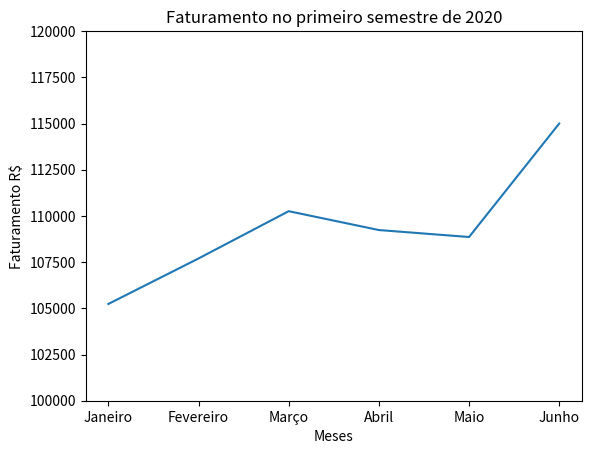

Python code for this plot:
# importando matplolib e definindo como "plt"
import matplotlib.pyplot as plt

# variaveis com valores
meses = ['Janeiro','Fevereiro','Março','Abril','Maio','Junho',]
valores = [105235,107697,110256,109236,108859,115000]

#fornecendoum titulos e labels para a coluna e linha da tabela
plt.title('Faturamento no primeiro semestre de 2020')
plt.xlabel('Meses')
plt.ylabel('Faturamento R$')

#construindo o gráfico
plt.plot(meses,valores)
#Limitando o valor máximo e minimo mostrado no gráfico
plt.ylim(100000,120000)
#Mostrando o gráfico
plt.show()